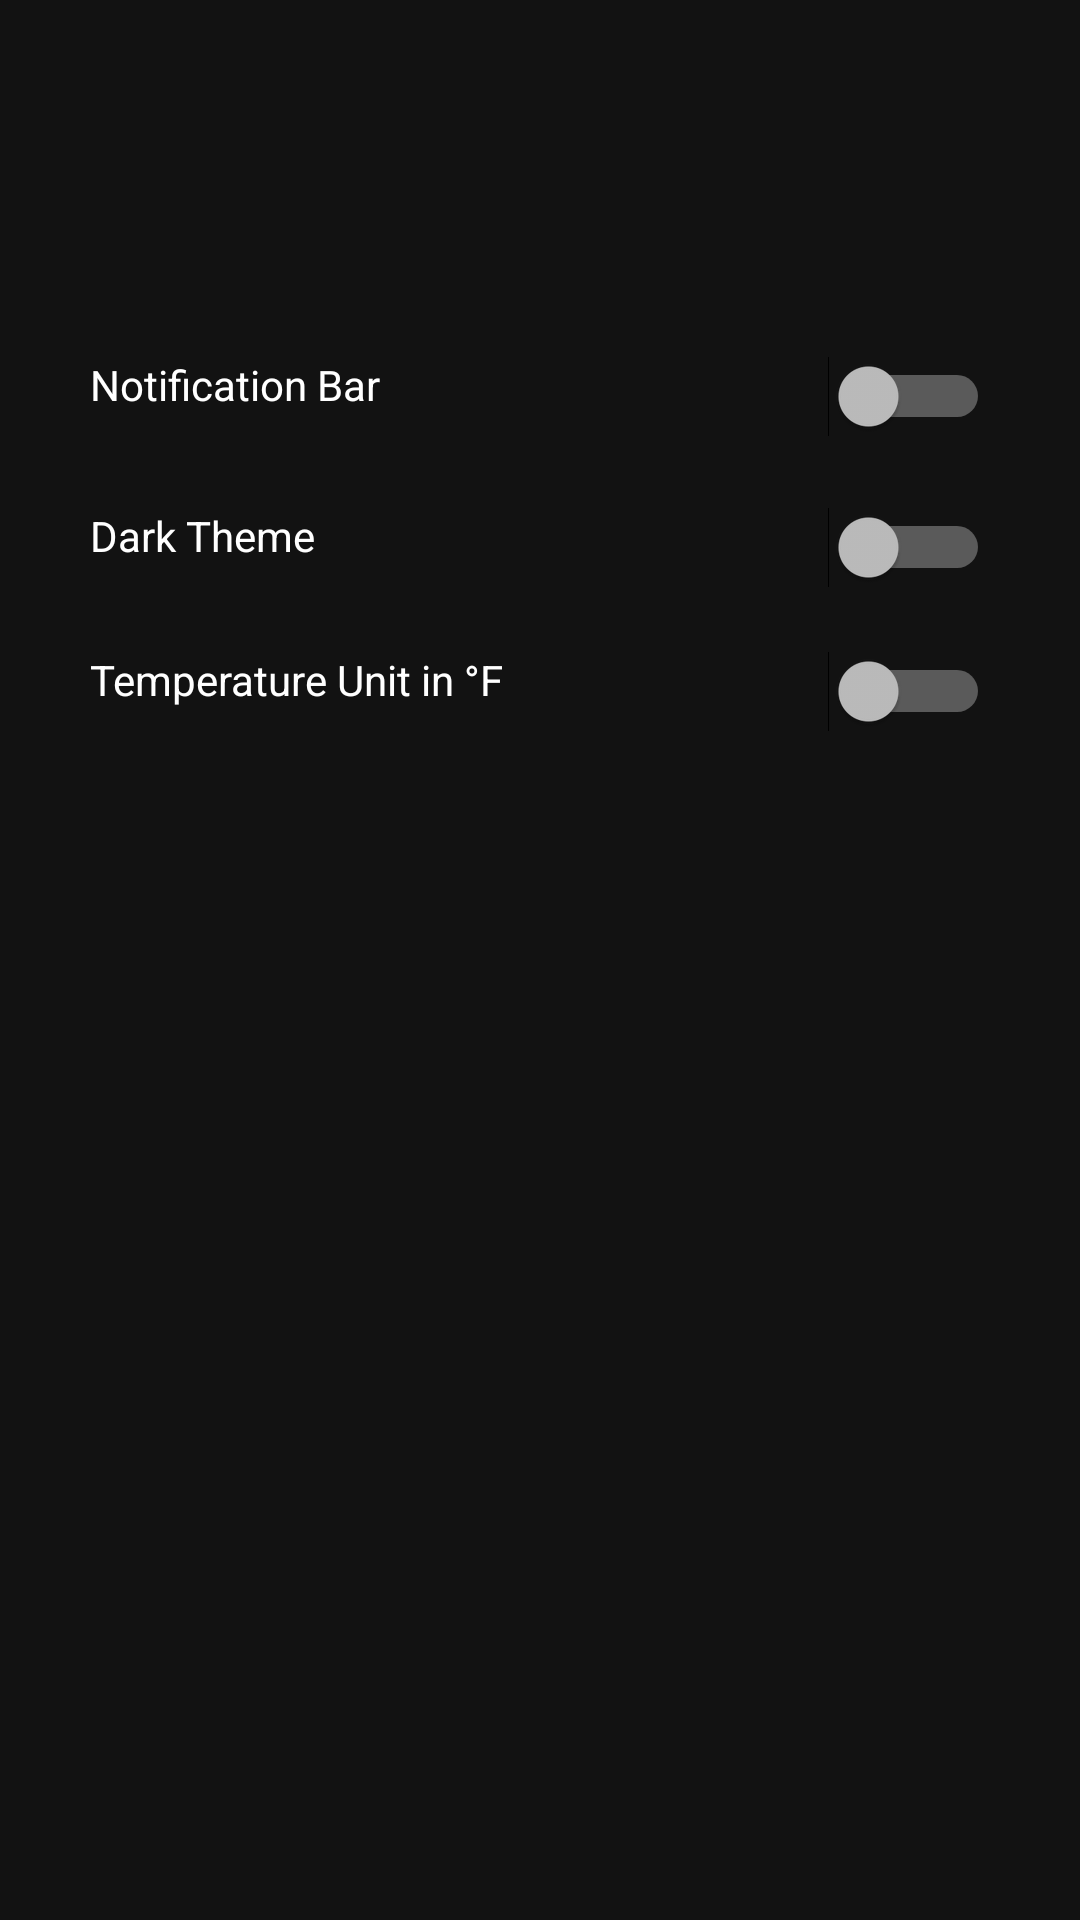

Produce the Android XML layout that renders to this screen, including the resource entries it uses.
<!-- AndroidManifest.xml: application theme AppDarkTheme -->
<!-- res/layout/fragment_settings.xml -->
<?xml version="1.0" encoding="utf-8"?>
<androidx.constraintlayout.widget.ConstraintLayout
    xmlns:android="http://schemas.android.com/apk/res/android"
    xmlns:app="http://schemas.android.com/apk/res-auto"
    xmlns:tools="http://schemas.android.com/tools"
    android:layout_width="match_parent"
    android:layout_height="match_parent"
    tools:context=".menu.MenuActivity">

    <Switch
        android:id="@+id/temperature_unit"
        android:layout_width="@dimen/switch_width"
        android:layout_height="wrap_content"
        android:gravity="left"
        android:text="@string/temperature_unit"
        app:layout_constraintBottom_toBottomOf="parent"
        app:layout_constraintEnd_toEndOf="parent"
        app:layout_constraintHorizontal_bias="0.5"
        app:layout_constraintLeft_toRightOf="parent"
        app:layout_constraintStart_toStartOf="parent"
        app:layout_constraintTop_toBottomOf="@+id/theme"
        app:layout_constraintVertical_bias="0.05" />

    <Switch
        android:id="@+id/theme"
        android:layout_width="@dimen/switch_width"
        android:layout_height="wrap_content"
        android:gravity="left"
        android:text="@string/theme"
        app:layout_constraintBottom_toBottomOf="parent"
        app:layout_constraintEnd_toEndOf="parent"
        app:layout_constraintHorizontal_bias="0.5"
        app:layout_constraintStart_toStartOf="parent"
        app:layout_constraintTop_toBottomOf="@+id/notification"
        app:layout_constraintVertical_bias="0.05" />

    <Switch
        android:id="@+id/notification"
        android:layout_width="@dimen/switch_width"
        android:layout_height="wrap_content"
        android:layout_marginBottom="20dp"
        android:gravity="left"
        android:text="@string/notification"
        app:layout_constraintBottom_toBottomOf="parent"
        app:layout_constraintEnd_toEndOf="parent"
        app:layout_constraintHorizontal_bias="0.5"
        app:layout_constraintStart_toStartOf="parent"
        app:layout_constraintTop_toTopOf="parent"
        app:layout_constraintVertical_bias="0.2" />


</androidx.constraintlayout.widget.ConstraintLayout>
<!-- resources referenced by this layout -->
<resources>
  <dimen name="switch_width">300dp</dimen>
  <string name="notification">Notification Bar</string>
  <string name="temperature_unit">Temperature Unit in °F</string>
  <string name="theme">Dark Theme</string>
  <style name="AppDarkTheme" parent="Theme.MaterialComponents">
          <item name="colorPrimary">@color/purple_500</item>
          <item name="colorPrimaryVariant">@color/purple_700</item>
          <item name="colorOnPrimary">@color/text_white</item>
      </style>
  <color name="purple_500">#FF6200EE</color>
  <color name="purple_700">#FF3700B3</color>
  <color name="text_white">#FFFFFF</color>
</resources>
